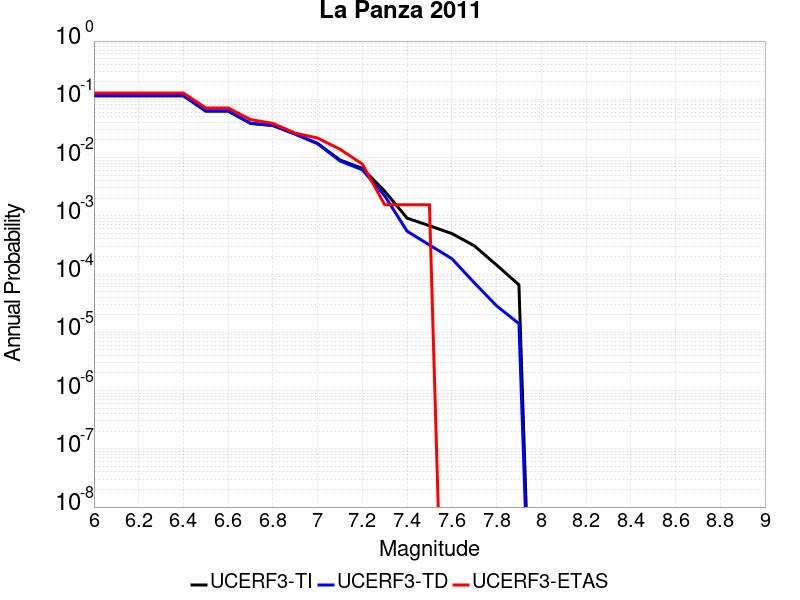

Source data for this figure (header and first rows):
Magnitude, UCERF3-TI Prob, UCERF3-TD Prob, UCERF3-ETAS Prob
6.0, 0.1148, 0.1162, 0.1283
6.1, 0.1148, 0.1162, 0.1283
6.2, 0.1148, 0.1162, 0.1283
6.3, 0.1148, 0.1162, 0.1283
6.4, 0.1148, 0.1162, 0.1283
6.5, 0.06278, 0.06317, 0.0711
6.6, 0.06278, 0.06317, 0.0711
6.7, 0.03865, 0.0387, 0.04482
6.8, 0.03553, 0.03553, 0.03864
6.9, 0.02531, 0.02519, 0.02628
7.0, 0.01753, 0.0173, 0.02164
7.1, 0.009084, 0.008748, 0.01391
7.2, 0.006524, 0.006149, 0.007728
7.3, 0.002647, 0.002205, 0.001546
7.4, 9.1287115E-4, 5.4496666E-4, 0.001546
7.5, 6.7607715E-4, 3.155322E-4, 0.001546
7.6, 4.9600954E-4, 1.8409659E-4, 0.0
7.7, 3.0712417E-4, 7.118923E-5, 0.0
7.8, 1.431959E-4, 2.853055E-5, 0.0
7.9, 6.543253E-5, 1.4108271E-5, 0.0
